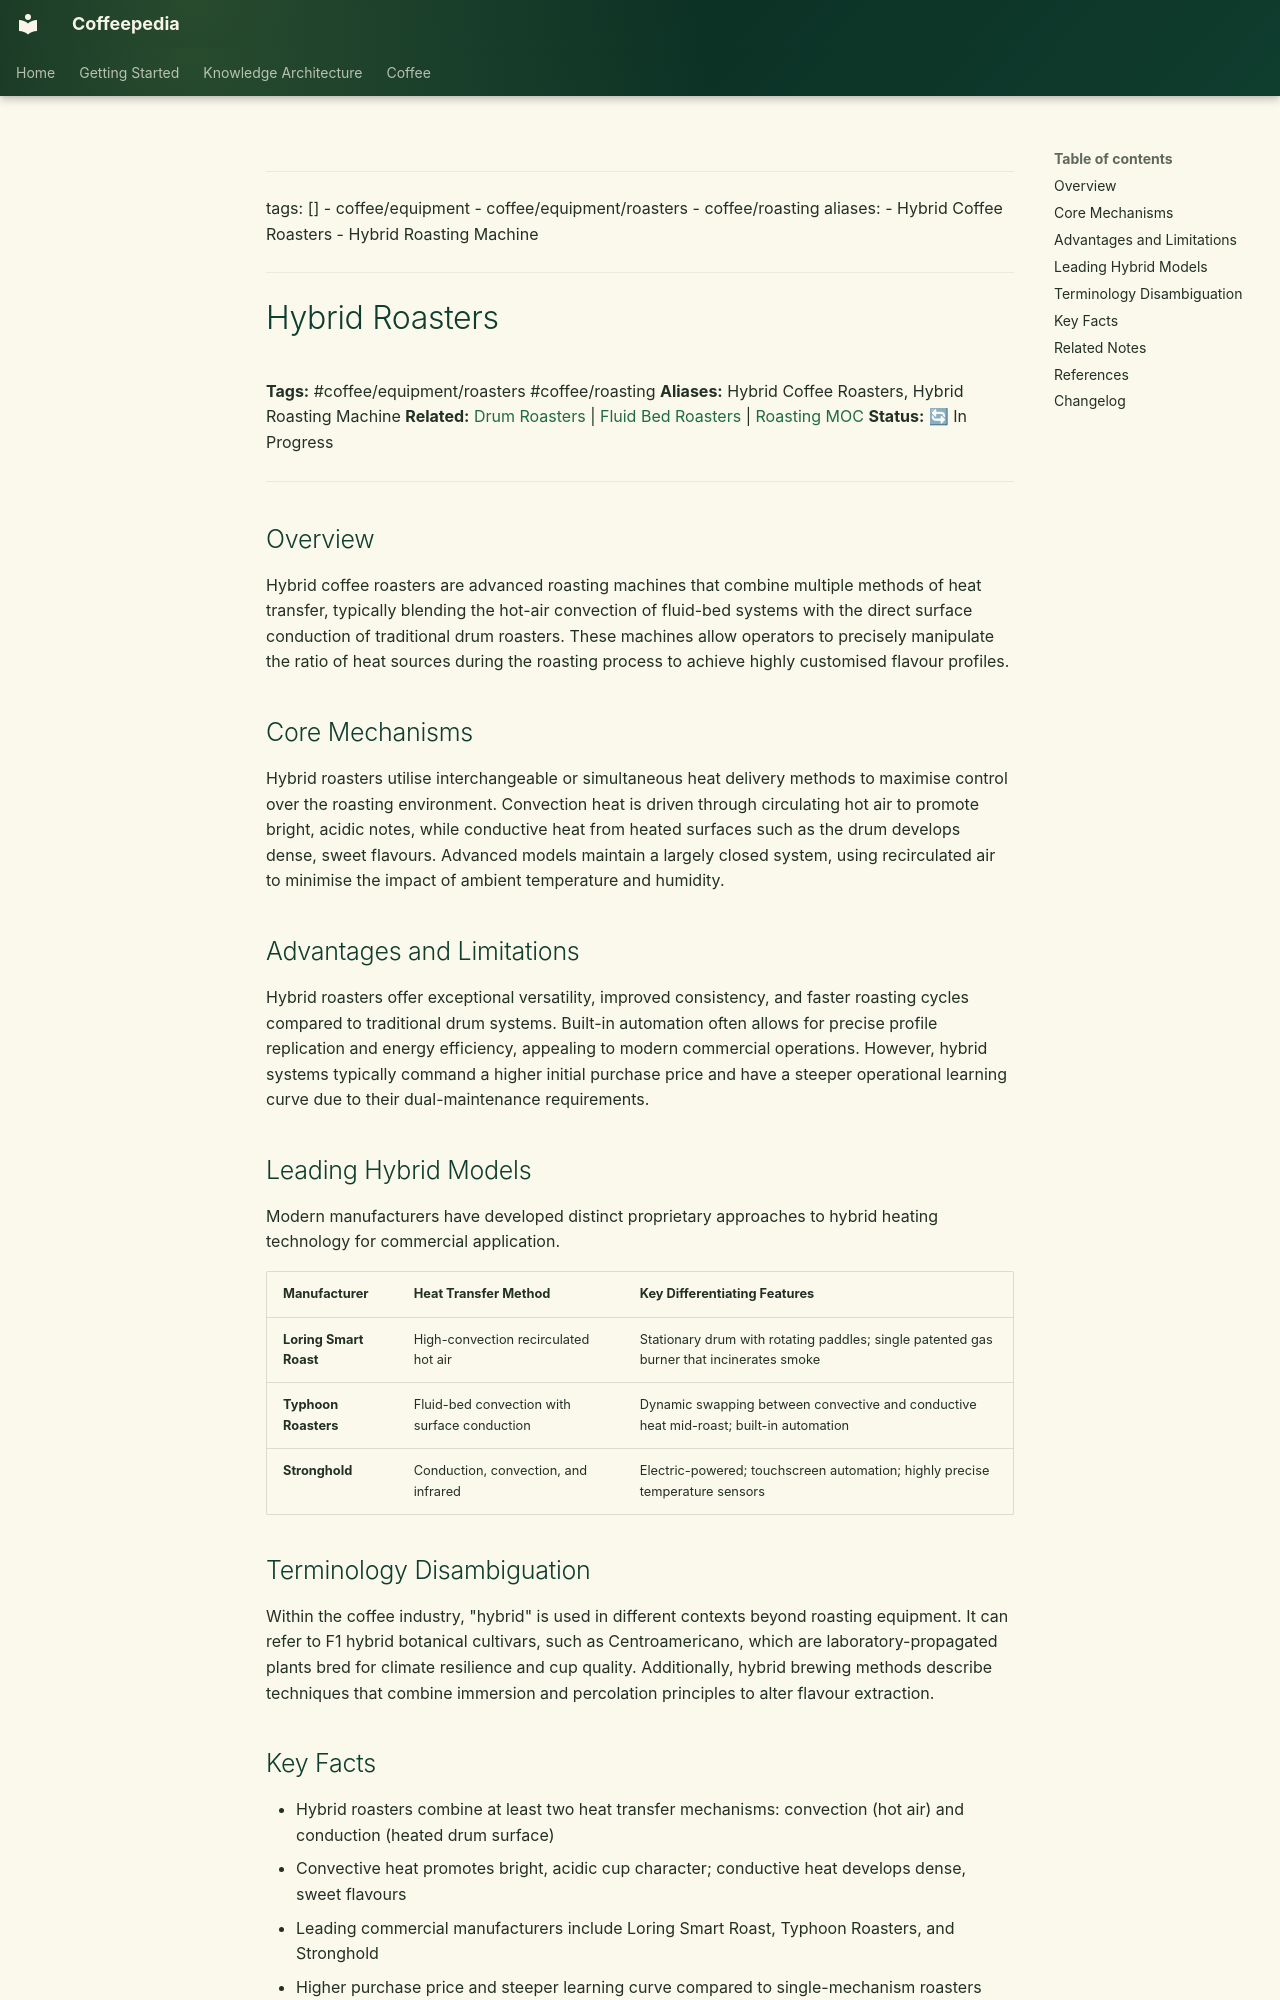

repository: Vauldt/all-about-coffee · page: coffee/coffee-equipment/hybrid-roasters/index.html · generator: mkdocs

---
tags: []
  - coffee/equipment
  - coffee/equipment/roasters
  - coffee/roasting
aliases:
  - Hybrid Coffee Roasters
  - Hybrid Roasting Machine
---

# Hybrid Roasters

**Tags:** #coffee/equipment/roasters #coffee/roasting
**Aliases:** Hybrid Coffee Roasters, Hybrid Roasting Machine
**Related:** [Drum Roasters](../coffee-roasting/drum-roasters.md) | [Fluid Bed Roasters](../coffee-roasting/fluid-bed-roasters.md) | [Roasting MOC](../maps-of-content/roasting-moc.md)
**Status:** 🔄 In Progress

---

## Overview

Hybrid coffee roasters are advanced roasting machines that combine multiple methods of heat transfer, typically blending the hot-air convection of fluid-bed systems with the direct surface conduction of traditional drum roasters. These machines allow operators to precisely manipulate the ratio of heat sources during the roasting process to achieve highly customised flavour profiles.

## Core Mechanisms

Hybrid roasters utilise interchangeable or simultaneous heat delivery methods to maximise control over the roasting environment. Convection heat is driven through circulating hot air to promote bright, acidic notes, while conductive heat from heated surfaces such as the drum develops dense, sweet flavours. Advanced models maintain a largely closed system, using recirculated air to minimise the impact of ambient temperature and humidity.

## Advantages and Limitations

Hybrid roasters offer exceptional versatility, improved consistency, and faster roasting cycles compared to traditional drum systems. Built-in automation often allows for precise profile replication and energy efficiency, appealing to modern commercial operations. However, hybrid systems typically command a higher initial purchase price and have a steeper operational learning curve due to their dual-maintenance requirements.

## Leading Hybrid Models

Modern manufacturers have developed distinct proprietary approaches to hybrid heating technology for commercial application.

| Manufacturer | Heat Transfer Method | Key Differentiating Features |
| :--- | :--- | :--- |
| **Loring Smart Roast** | High-convection recirculated hot air | Stationary drum with rotating paddles; single patented gas burner that incinerates smoke |
| **Typhoon Roasters** | Fluid-bed convection with surface conduction | Dynamic swapping between convective and conductive heat mid-roast; built-in automation |
| **Stronghold** | Conduction, convection, and infrared | Electric-powered; touchscreen automation; highly precise temperature sensors |

## Terminology Disambiguation

Within the coffee industry, "hybrid" is used in different contexts beyond roasting equipment. It can refer to F1 hybrid botanical cultivars, such as Centroamericano, which are laboratory-propagated plants bred for climate resilience and cup quality. Additionally, hybrid brewing methods describe techniques that combine immersion and percolation principles to alter flavour extraction.
